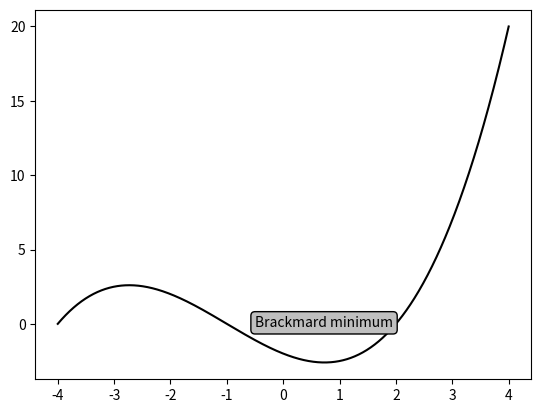

Write Python code to recreate this figure.
import numpy
import matplotlib.pyplot as plot

X = numpy.linspace(-4, 4, 1024)
Y = .25 * (X + 4.) * (X + 1.) * (X - 2.)

box = {
	'facecolor' : '.75',
	'edgecolor' : 'k',
  'boxstyle'  : 'round'
}

plot.text(-0.5, -0.20, 'Brackmard minimum', bbox = box)

plot.plot(X, Y, c = 'k')
plot.show()
